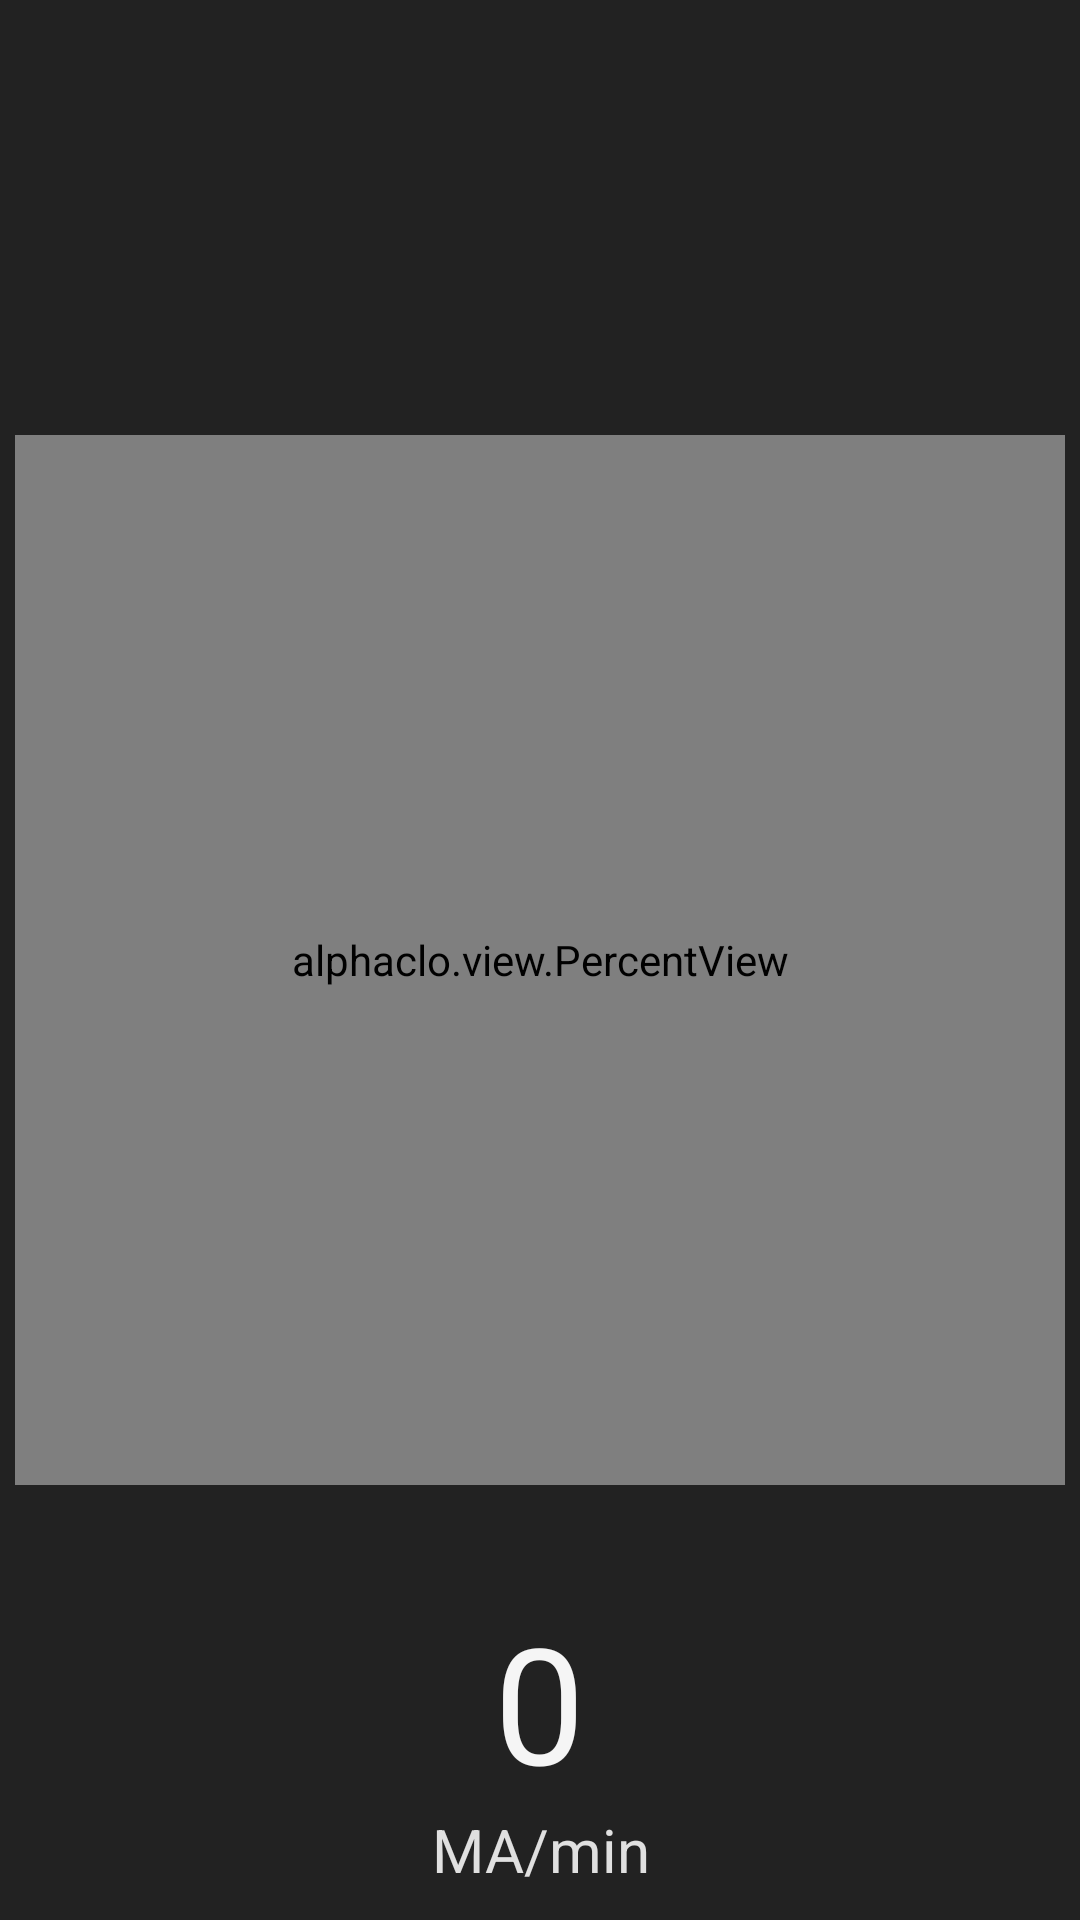

The Android layout XML behind this screen, and the referenced resources:
<!-- AndroidManifest.xml: application theme AppTheme.Dark -->
<!-- res/layout/fragment_lr.xml -->
<?xml version="1.0" encoding="utf-8"?>
<RelativeLayout
    android:id="@+id/layout_lr"
    android:layout_width="match_parent"
    android:layout_height="match_parent"
    xmlns:android="http://schemas.android.com/apk/res/android">

    <alphaclo.view.PercentView
        android:id="@+id/percentView"
        android:padding="10dp"
        android:layout_width="350dp"
        android:layout_height="350dp"
        android:layout_centerVertical="true"
        android:layout_centerHorizontal="true" />

    <LinearLayout
        android:gravity="center"
        android:orientation="vertical"
        android:layout_width="wrap_content"
        android:layout_height="wrap_content"
        android:layout_alignParentBottom="true"
        android:layout_centerHorizontal="true"
        android:layout_marginBottom="10dp">
        <TextView
            android:textSize="54sp"
            android:textColor="@color/material_grey_100"
            android:id="@+id/maText"
            android:layout_width="wrap_content"
            android:layout_height="wrap_content"
            android:text="0" />
        <TextView
            android:textSize="20sp"
            android:textColor="@color/material_grey_300"
            android:gravity="center"
            android:layout_width="wrap_content"
            android:layout_height="wrap_content"
            android:text="MA/min" />
    </LinearLayout>
</RelativeLayout>
<!-- resources referenced by this layout -->
<resources>
  <color name="material_grey_100">#fff5f5f5</color>
  <color name="material_grey_300">#ffe0e0e0</color>
  <style name="AppTheme.Dark" parent="Theme.AppCompat.NoActionBar">
          <item name="colorPrimary">@color/oil</item>
          <item name="colorPrimaryDark">@color/jet</item>
          <item name="colorAccent">@color/accent</item>
  
          <item name="android:windowBackground">@color/primary_dark</item>
  
          <item name="colorControlNormal">@color/iron</item>
          <item name="colorControlActivated">@color/white</item>
          <item name="colorControlHighlight">@color/white</item>
          <item name="android:textColorHint">@color/iron</item>
  
          <item name="colorButtonNormal">@color/accent</item>
          <item name="android:colorButtonNormal">@color/accent</item>
      </style>
  <color name="oil">#333333</color>
  <color name="jet">#222222</color>
  <color name="accent">#ff3dbddf</color>
  <color name="primary_dark">#222222</color>
  <color name="iron">#CCCCCC</color>
  <color name="white">#FFFFFF</color>
</resources>
